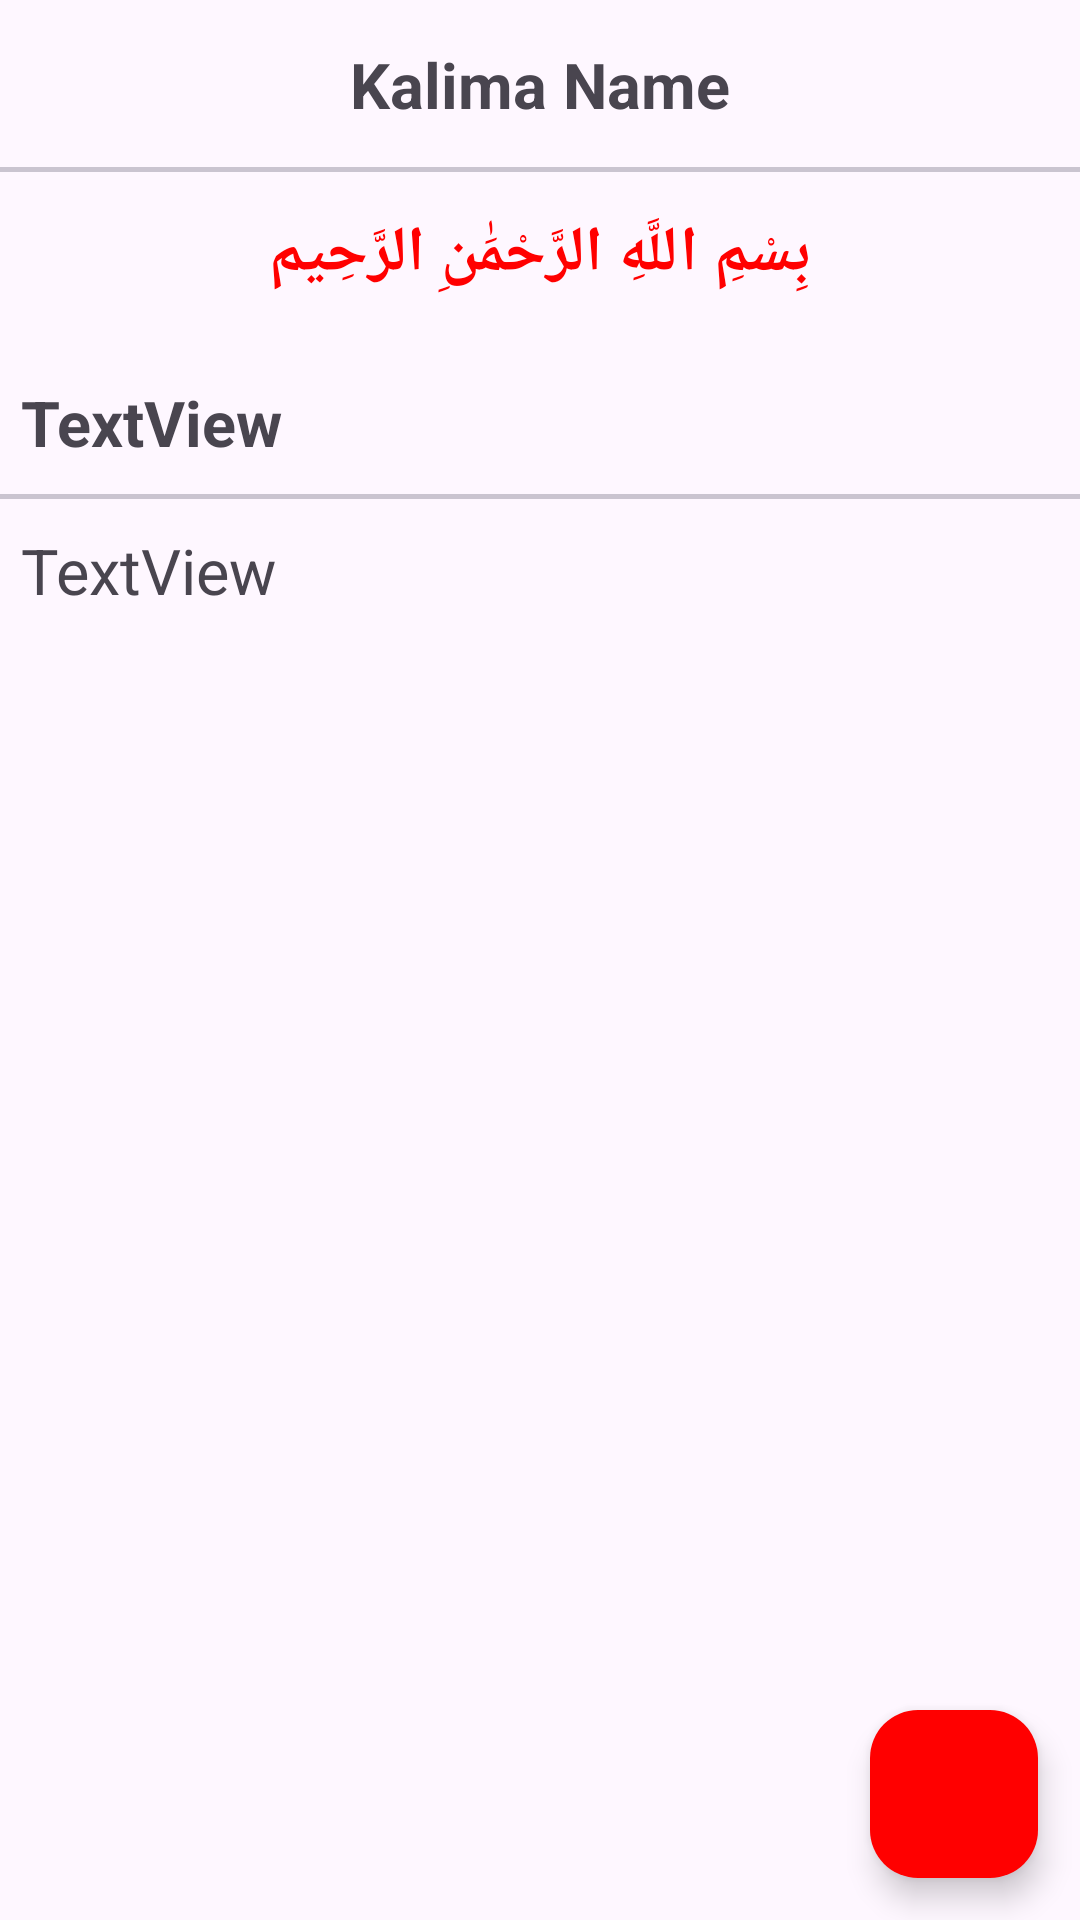

This screen was rendered from an Android layout file. Write that file and the resources it references.
<!-- AndroidManifest.xml: application theme Theme._6Kalimas -->
<!-- res/layout/fragment_kalima.xml -->
<?xml version="1.0" encoding="utf-8"?>
<androidx.constraintlayout.widget.ConstraintLayout xmlns:android="http://schemas.android.com/apk/res/android"
    xmlns:app="http://schemas.android.com/apk/res-auto"
    xmlns:tools="http://schemas.android.com/tools"
    android:layout_width="match_parent"
    android:layout_height="match_parent"
    tools:context=".fragment.KalimaFragment">

    <TextView
        android:id="@+id/textViewKalimaName"
        android:layout_width="match_parent"
        android:layout_height="wrap_content"
        android:layout_marginVertical="7dp"
        android:padding="7dp"
        android:text="Kalima Name"
        android:textAlignment="center"
        android:textSize="21sp"
        android:textStyle="bold"
        app:layout_constraintBottom_toTopOf="@+id/textViewBismillah"
        app:layout_constraintEnd_toEndOf="parent"
        app:layout_constraintStart_toStartOf="parent"
        app:layout_constraintTop_toTopOf="parent" />

    <com.google.android.material.divider.MaterialDivider
        android:id="@+id/materialDivider"
        android:layout_width="match_parent"
        android:layout_height="1.75dp"
        app:layout_constraintBottom_toTopOf="@id/textViewBismillah"
        app:layout_constraintEnd_toEndOf="parent"
        app:layout_constraintStart_toStartOf="parent"
        app:layout_constraintTop_toBottomOf="@id/textViewKalimaName" />

    <TextView
        android:id="@+id/textViewBismillah"
        android:layout_width="match_parent"
        android:layout_height="wrap_content"
        android:layout_marginVertical="7dp"
        android:padding="7dp"
        android:text="بِسْمِ اللَّهِ الرَّحْمَٰنِ الرَّحِيم"
        android:textAlignment="center"
        android:textColor="@color/my_color_primary"
        android:textSize="21sp"
        android:textStyle="bold"
        app:layout_constraintBottom_toTopOf="@+id/textViewKalimaArabic"
        app:layout_constraintEnd_toEndOf="parent"
        app:layout_constraintStart_toStartOf="parent"
        app:layout_constraintTop_toBottomOf="@+id/textViewKalimaName" />

    <TextView
        android:id="@+id/textViewKalimaArabic"
        android:layout_width="match_parent"
        android:layout_height="wrap_content"
        android:layout_marginVertical="7dp"
        android:padding="7dp"
        android:text="TextView"
        android:textSize="21sp"
        android:textStyle="bold"
        app:layout_constraintBottom_toTopOf="@+id/scrollViewKalmaEnglish"
        app:layout_constraintEnd_toEndOf="parent"
        app:layout_constraintStart_toStartOf="parent"
        app:layout_constraintTop_toBottomOf="@+id/textViewBismillah" />

    <com.google.android.material.divider.MaterialDivider
        android:id="@+id/materialDivider2"
        android:layout_width="match_parent"
        android:layout_height="1.75dp"
        app:layout_constraintBottom_toTopOf="@id/scrollViewKalmaEnglish"
        app:layout_constraintEnd_toEndOf="parent"
        app:layout_constraintStart_toStartOf="parent"
        app:layout_constraintTop_toBottomOf="@id/textViewKalimaArabic" />

    <ScrollView
        android:id="@+id/scrollViewKalmaEnglish"
        android:layout_width="match_parent"
        android:layout_height="0dp"
        app:layout_constraintBottom_toBottomOf="parent"
        app:layout_constraintEnd_toEndOf="parent"
        app:layout_constraintStart_toStartOf="parent"
        app:layout_constraintTop_toBottomOf="@+id/textViewKalimaArabic">

        <TextView
            android:id="@+id/textViewKalimaEnglish"
            android:layout_width="match_parent"
            android:layout_height="0dp"
            android:padding="7dp"
            android:text="TextView"
            android:textSize="21sp" />
    </ScrollView>

    <com.google.android.material.floatingactionbutton.FloatingActionButton
        android:id="@+id/floatingActionButtonPlayPause"
        android:layout_width="wrap_content"
        android:layout_height="wrap_content"
        android:layout_marginEnd="14dp"
        android:layout_marginBottom="14dp"
        android:backgroundTint="@color/my_color_primary"
        android:clickable="true"
        android:contentDescription="Play/Pause"
        app:layout_constraintBottom_toBottomOf="parent"
        app:layout_constraintEnd_toEndOf="parent"
        app:srcCompat="@drawable/baseline_play_arrow_24" />

</androidx.constraintlayout.widget.ConstraintLayout>
<!-- resources referenced by this layout -->
<resources>
  <color name="my_color_primary">#FF0000</color>
  <style name="Theme._6Kalimas" parent="Base.Theme._6Kalimas" />
  <style name="Base.Theme._6Kalimas" parent="Theme.Material3.DayNight.NoActionBar">
  
          
          <item name="colorPrimary">@color/my_color_primary</item>
          <item name="colorOnPrimary">@color/my_color_onPrimary</item>
          <item name="colorPrimaryVariant">@color/my_color_primaryVariant</item>
          <item name="colorSecondary">@color/my_color_secondary</item>
          <item name="colorOnSecondary">@color/my_color_onSecondary</item>
          <item name="colorSecondaryVariant">@color/my_color_secondaryVariant</item>
  
      </style>
  <color name="my_color_onPrimary">#FFFFFF</color>
  <color name="my_color_primaryVariant">#C00000</color>
  <color name="my_color_secondary">#FFC0CB</color>
  <color name="my_color_onSecondary">#FFFFFF</color>
  <color name="my_color_secondaryVariant">#FFB6C1</color>
</resources>
